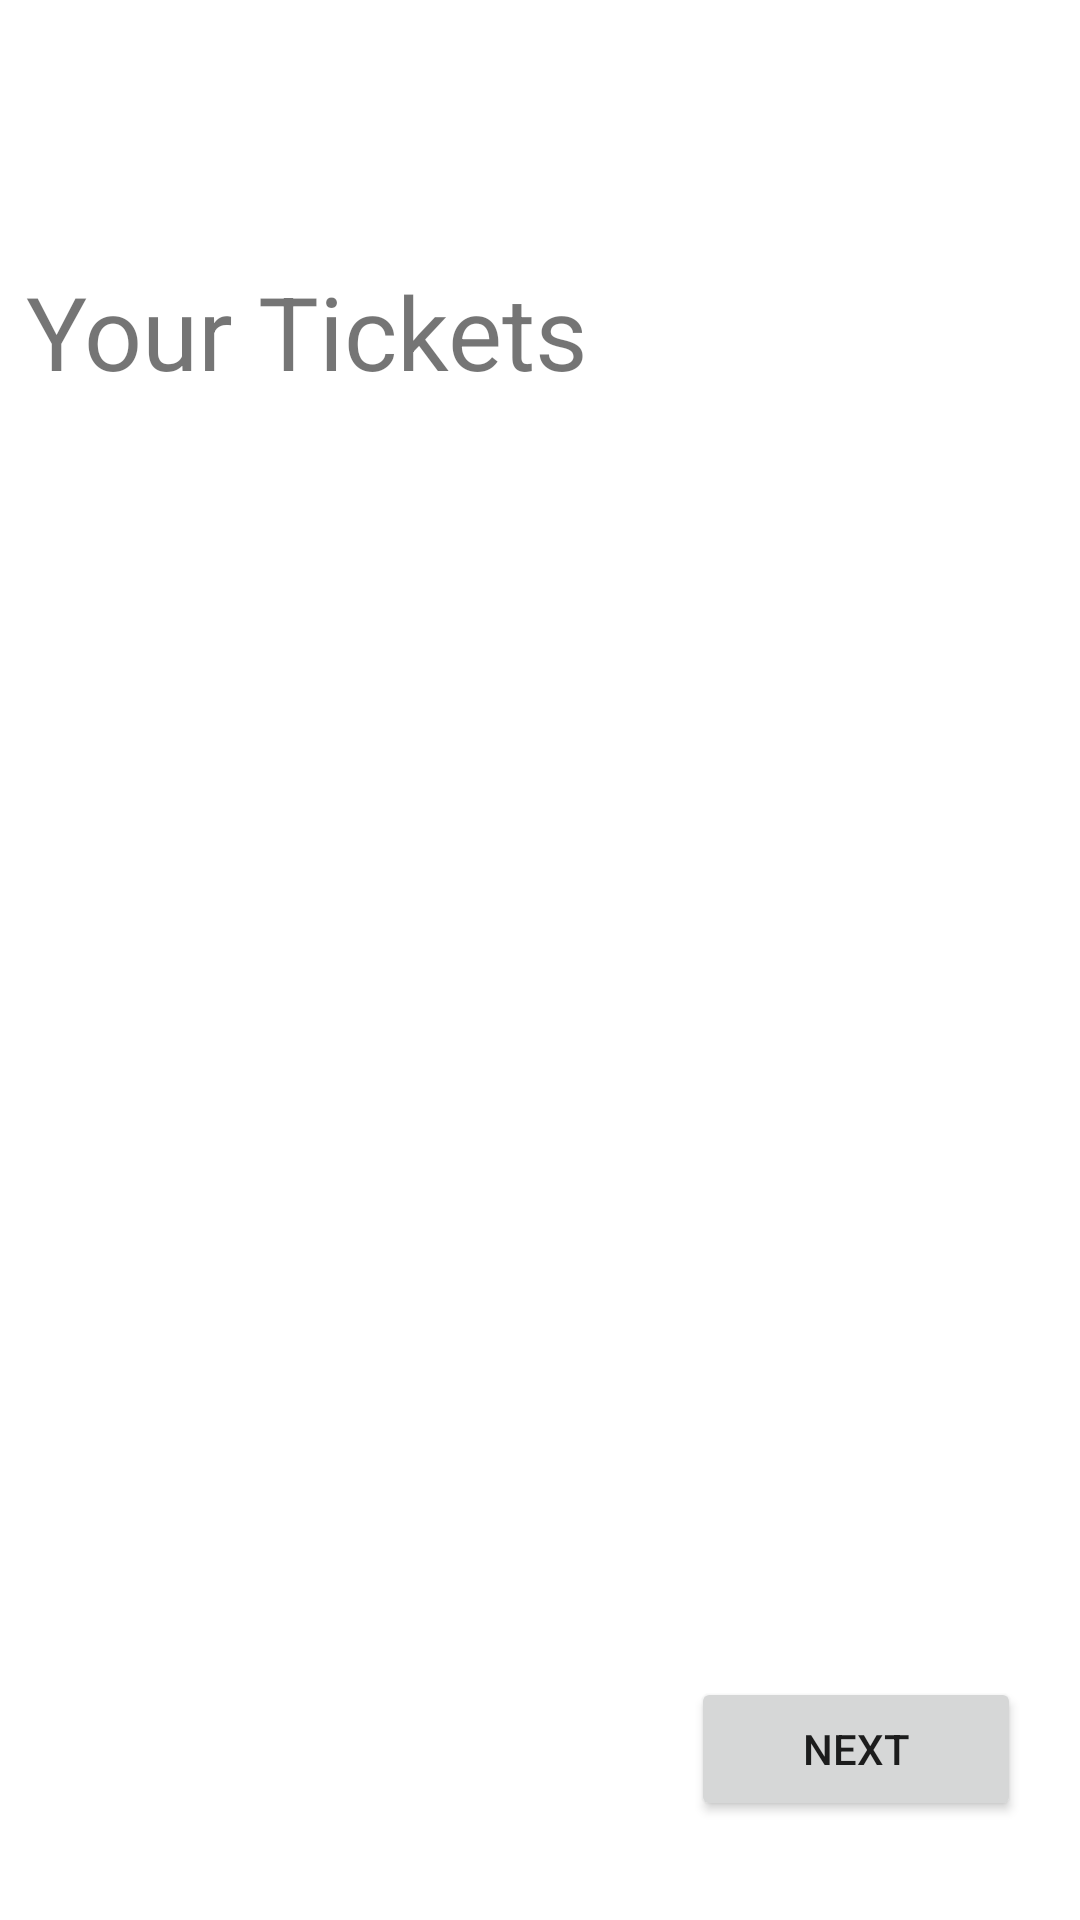

Here is an Android app screen rendered from its layout file. Give the layout XML and the strings, colors and styles it references.
<!-- AndroidManifest.xml: application theme Theme.RedMTicketSystem -->
<!-- res/layout/activity_view_tickets.xml -->
<?xml version="1.0" encoding="utf-8"?>
<androidx.constraintlayout.widget.ConstraintLayout xmlns:android="http://schemas.android.com/apk/res/android"
    xmlns:app="http://schemas.android.com/apk/res-auto"
    xmlns:tools="http://schemas.android.com/tools"
    android:layout_width="match_parent"
    android:layout_height="match_parent"
    tools:context=".ViewTickets">

    <TextView
        android:id="@+id/textView"
        android:layout_width="300dp"
        android:layout_height="64dp"
        android:text="Your Tickets"
        android:textSize="34sp"
        app:layout_constraintBottom_toBottomOf="parent"
        app:layout_constraintEnd_toEndOf="parent"
        app:layout_constraintHorizontal_bias="0.144"
        app:layout_constraintStart_toStartOf="parent"
        app:layout_constraintTop_toTopOf="parent"
        app:layout_constraintVertical_bias="0.152"
        tools:ignore="MissingConstraints" />

    <Button
        android:id="@+id/btn"
        style="@style/Widget.AppCompat.Button"
        android:layout_width="110dp"
        android:layout_height="48dp"
        android:text="Next"
        app:icon="@android:drawable/ic_input_add"
        app:layout_constraintBottom_toBottomOf="parent"
        app:layout_constraintEnd_toEndOf="parent"
        app:layout_constraintHorizontal_bias="0.921"
        app:layout_constraintStart_toStartOf="parent"
        app:layout_constraintTop_toTopOf="parent"
        app:layout_constraintVertical_bias="0.944" />

</androidx.constraintlayout.widget.ConstraintLayout>
<!-- resources referenced by this layout -->
<resources>
  <style name="Theme.RedMTicketSystem" parent="Theme.MaterialComponents.DayNight.DarkActionBar">
          
          <item name="colorPrimary">@color/purple_500</item>
          <item name="colorPrimaryVariant">@color/purple_700</item>
          <item name="colorOnPrimary">@color/white</item>
          
          <item name="colorSecondary">@color/teal_200</item>
          <item name="colorSecondaryVariant">@color/teal_700</item>
          <item name="colorOnSecondary">@color/black</item>
          
          <item name="android:statusBarColor" tools:targetApi="l">?attr/colorPrimaryVariant</item>
          
      </style>
  <!-- not gathered from this repository: default colours our renderer supplied (Android Studio template values) -->
  <color name="purple_500">#FF6200EE</color>
  <color name="purple_700">#FF3700B3</color>
  <color name="teal_200">#FF03DAC5</color>
  <color name="teal_700">#FF018786</color>
  <color name="black">#FF000000</color>
  <color name="white">#FFFFFFFF</color>
</resources>
